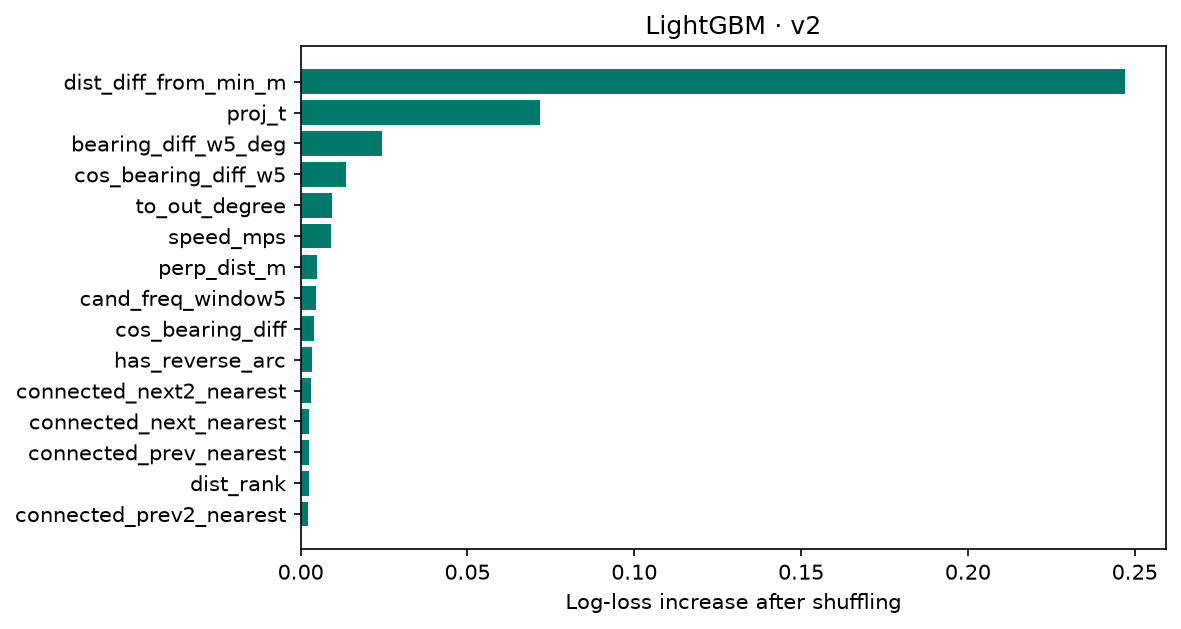

Data behind this chart, as committed beside it:
feature, importance, std
dist_diff_from_min_m, 0.247, 0.001792
proj_t, 0.07169, 0.003528
bearing_diff_w5_deg, 0.02448, 0.001326
cos_bearing_diff_w5, 0.01346, 0.001392
to_out_degree, 0.00924, 0.0009404
speed_mps, 0.009152, 0.000345
perp_dist_m, 0.004906, 6.44751839730671e-05
cand_freq_window5, 0.00469, 0.0004462
cos_bearing_diff, 0.004068, 0.000316
has_reverse_arc, 0.003511, 0.0002957
connected_next2_nearest, 0.002963, 6.0669065859461274e-05
connected_next_nearest, 0.002525, 0.0002152
connected_prev_nearest, 0.002398, 0.0001887
dist_rank, 0.00238, 0.0002843
connected_prev2_nearest, 0.002071, 0.0002012
from_out_degree, 0.001824, 0.0001742
bearing_diff_deg, 0.00145, 0.0002503
n_cand_within_30m, 0.001429, 8.237401922625063e-05
dist_to_start_m, 0.001241, 5.867845095384659e-05
dist_to_end_m, 0.0009908, 0.0001346
perp_dist_ratio_to_2nd, 0.0009737, 0.0001203
dist_zscore, 0.0008071, 0.0001787
same_as_next_nearest, 0.0004407, 7.120149207123617e-05
local_road_density, 0.000362, 0.0001306
same_as_prev_nearest, 0.0002329, 8.644859439769209e-05
n_cand_within_15m, 0.0002049, 4.04248012415731e-05
arc_len_m, 0.0001723, 0.0002616
to_in_degree, 4.732718018072198e-05, 0.0001092
dist_ratio_to_min, 4.4317113978592504e-05, 2.4251712685449185e-05
is_fallback_cand, 0.0, 0.0
gps_gap_flag, -8.916961772071722e-06, 1.7299641492617798e-06
accel_mps2, -0.0003745, 2.5456346811100978e-05
dt_s, -0.000403, 8.793959562860424e-06
